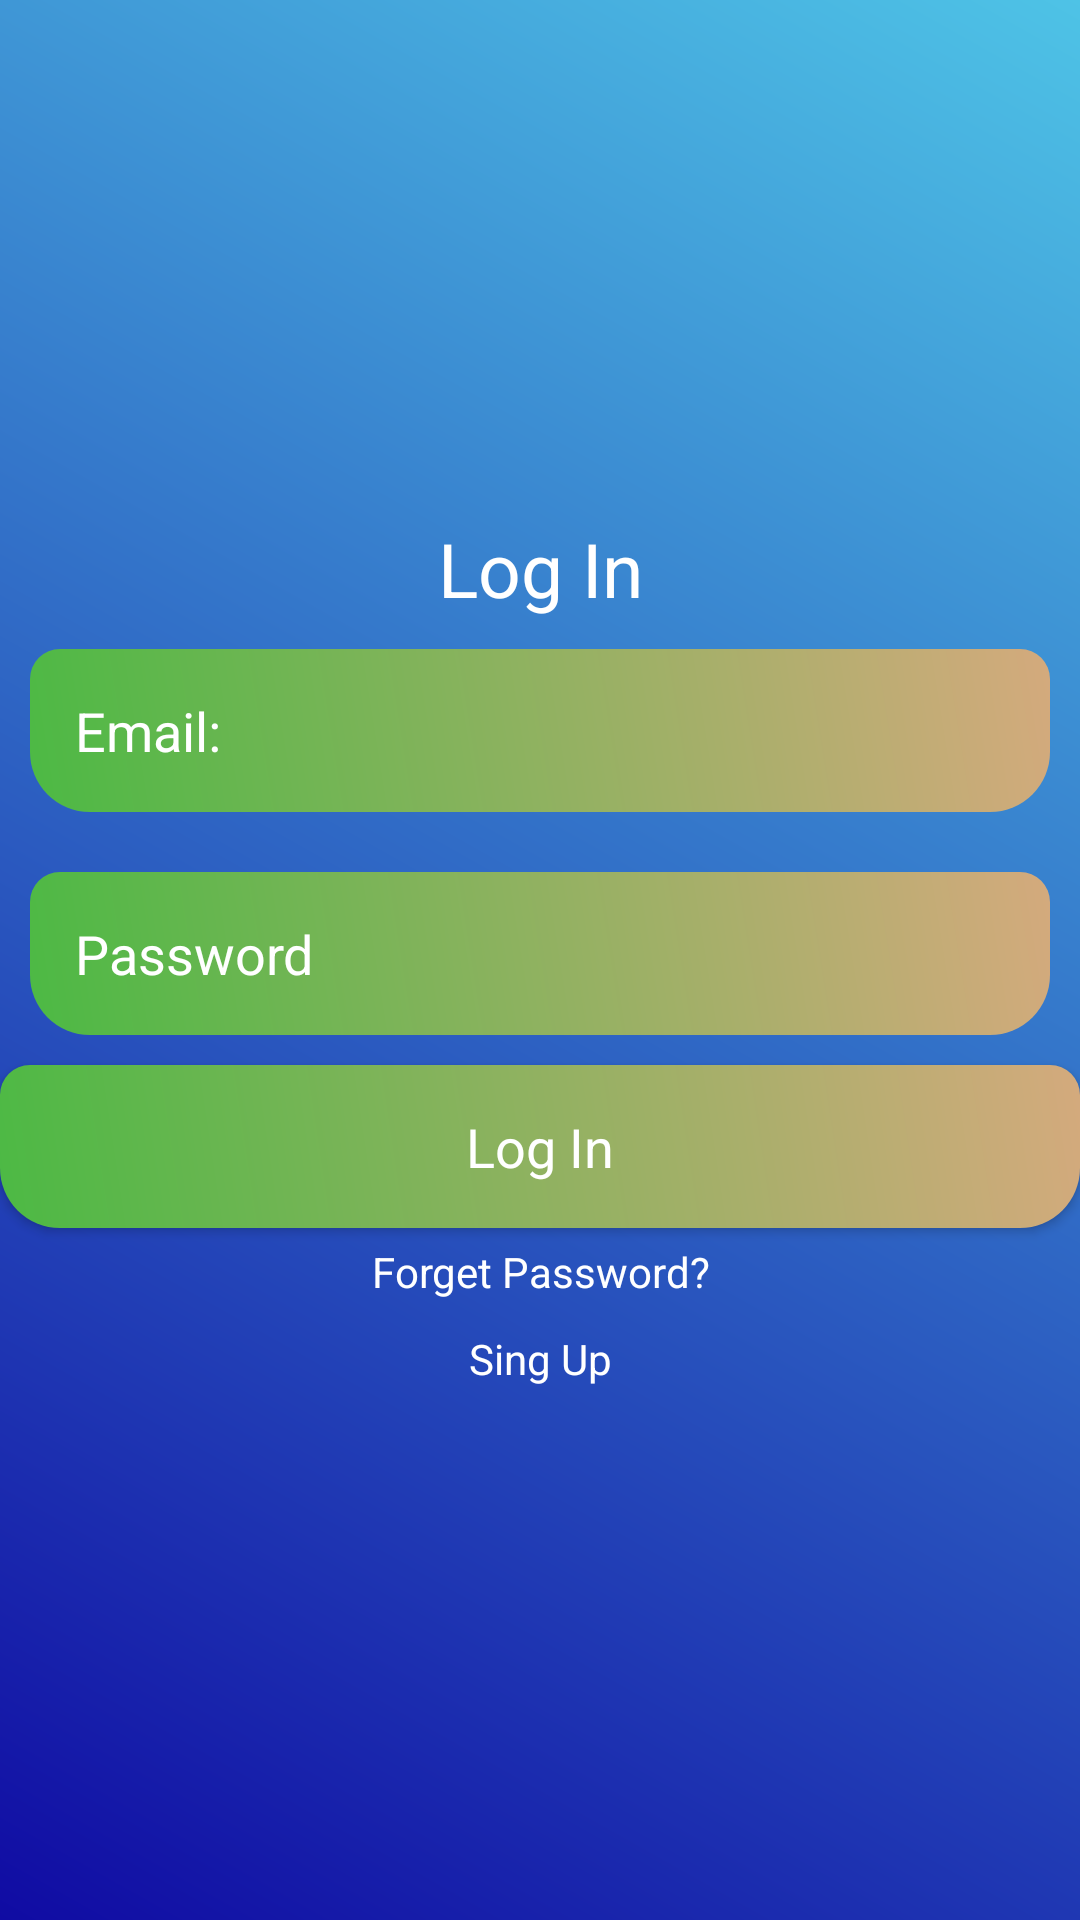

Write the Android layout XML for this screen, with the resource values it uses.
<!-- AndroidManifest.xml: application theme Theme.Expense_manager_app -->
<!-- res/layout/activity_main.xml -->
<?xml version="1.0" encoding="utf-8"?>
<LinearLayout xmlns:android="http://schemas.android.com/apk/res/android"
    xmlns:app="http://schemas.android.com/apk/res-auto"
    xmlns:tools="http://schemas.android.com/tools"
    android:layout_width="match_parent"
    android:layout_height="match_parent"
    android:orientation="vertical"
    android:gravity="center"
    android:background="@drawable/background_color"

    tools:context=".MainActivity">

    <ScrollView
        android:layout_width="match_parent"
        android:layout_height="wrap_content">
        <LinearLayout
            android:layout_width="match_parent"
            android:layout_height="wrap_content"
            android:orientation="vertical"
            android:gravity="center">

            <TextView
                android:layout_width="match_parent"
                android:layout_height="wrap_content"
                android:text="Log In"
                android:textColor="@android:color/white"
                android:gravity="center"
                android:textSize="25dp"
                android:textAppearance="?android:textAppearanceLarge"
                />
            <EditText
                android:layout_width="match_parent"
                android:layout_height="wrap_content"
                android:layout_margin="10dp"
                android:hint="Email:"
                android:textColor="@android:color/white"
                android:textColorHint="@android:color/white"
                android:background="@drawable/edittext_background"
                android:padding="15dp"
                android:id="@+id/email_login"
                />
            <EditText
                android:layout_width="match_parent"
                android:layout_height="wrap_content"
                android:layout_margin="10dp"
                android:hint="Password"
                android:textColor="@android:color/white"
                android:textColorHint="@android:color/white"
                android:background="@drawable/edittext_background"
                android:padding="15dp"
                android:id="@+id/password_login"
                />
            <Button
                android:layout_width="match_parent"
                android:layout_height="wrap_content"

                android:text="Log In"
                android:background="@drawable/edittext_background"
                android:id="@+id/btn_login"
                android:padding="15dp"
                android:textColor="@android:color/white"

                android:textAppearance="?android:textAppearanceMedium"
                />

            <TextView
                android:layout_width="match_parent"
                android:layout_height="wrap_content"
                android:gravity="center"
                android:id="@+id/forget_password"
                android:text="Forget Password?"
                android:textColor="@android:color/white"
                android:padding="5dp"
                />
            <TextView
                android:layout_width="match_parent"
                android:layout_height="wrap_content"
                android:gravity="center"
                android:id="@+id/singup_reg"
                android:text="Sing Up"
                android:textColor="@android:color/white"
                android:padding="5dp"
                />


        </LinearLayout>
    </ScrollView>

</LinearLayout>
<!-- resources referenced by this layout -->
<resources>
  <!-- drawable background_color (drawable) -->
  <?xml version="1.0" encoding="utf-8"?>
  
  <shape xmlns:android="http://schemas.android.com/apk/res/android">
  
      <gradient android:angle="45"
          android:startColor="#100BA3"
          android:endColor="#FF4EC3E6"
          />
  </shape>
  <!-- drawable edittext_background (drawable) -->
  <?xml version="1.0" encoding="utf-8"?>
  
  <shape xmlns:android="http://schemas.android.com/apk/res/android">
  
      <gradient android:angle="45"
          android:startColor="#4CB944"
          android:endColor="#D4AA7D"
          />
      <corners android:topRightRadius="10dp"
          android:topLeftRadius="10dp"
          android:bottomRightRadius="20dp"
          android:bottomLeftRadius="20dp"
  
          />
  </shape>
  <style name="Theme.Expense_manager_app" parent="Base.Theme.Expense_manager_app" />
  <style name="Base.Theme.Expense_manager_app" parent="Theme.Material3.DayNight.NoActionBar">
          
          
      </style>
</resources>
